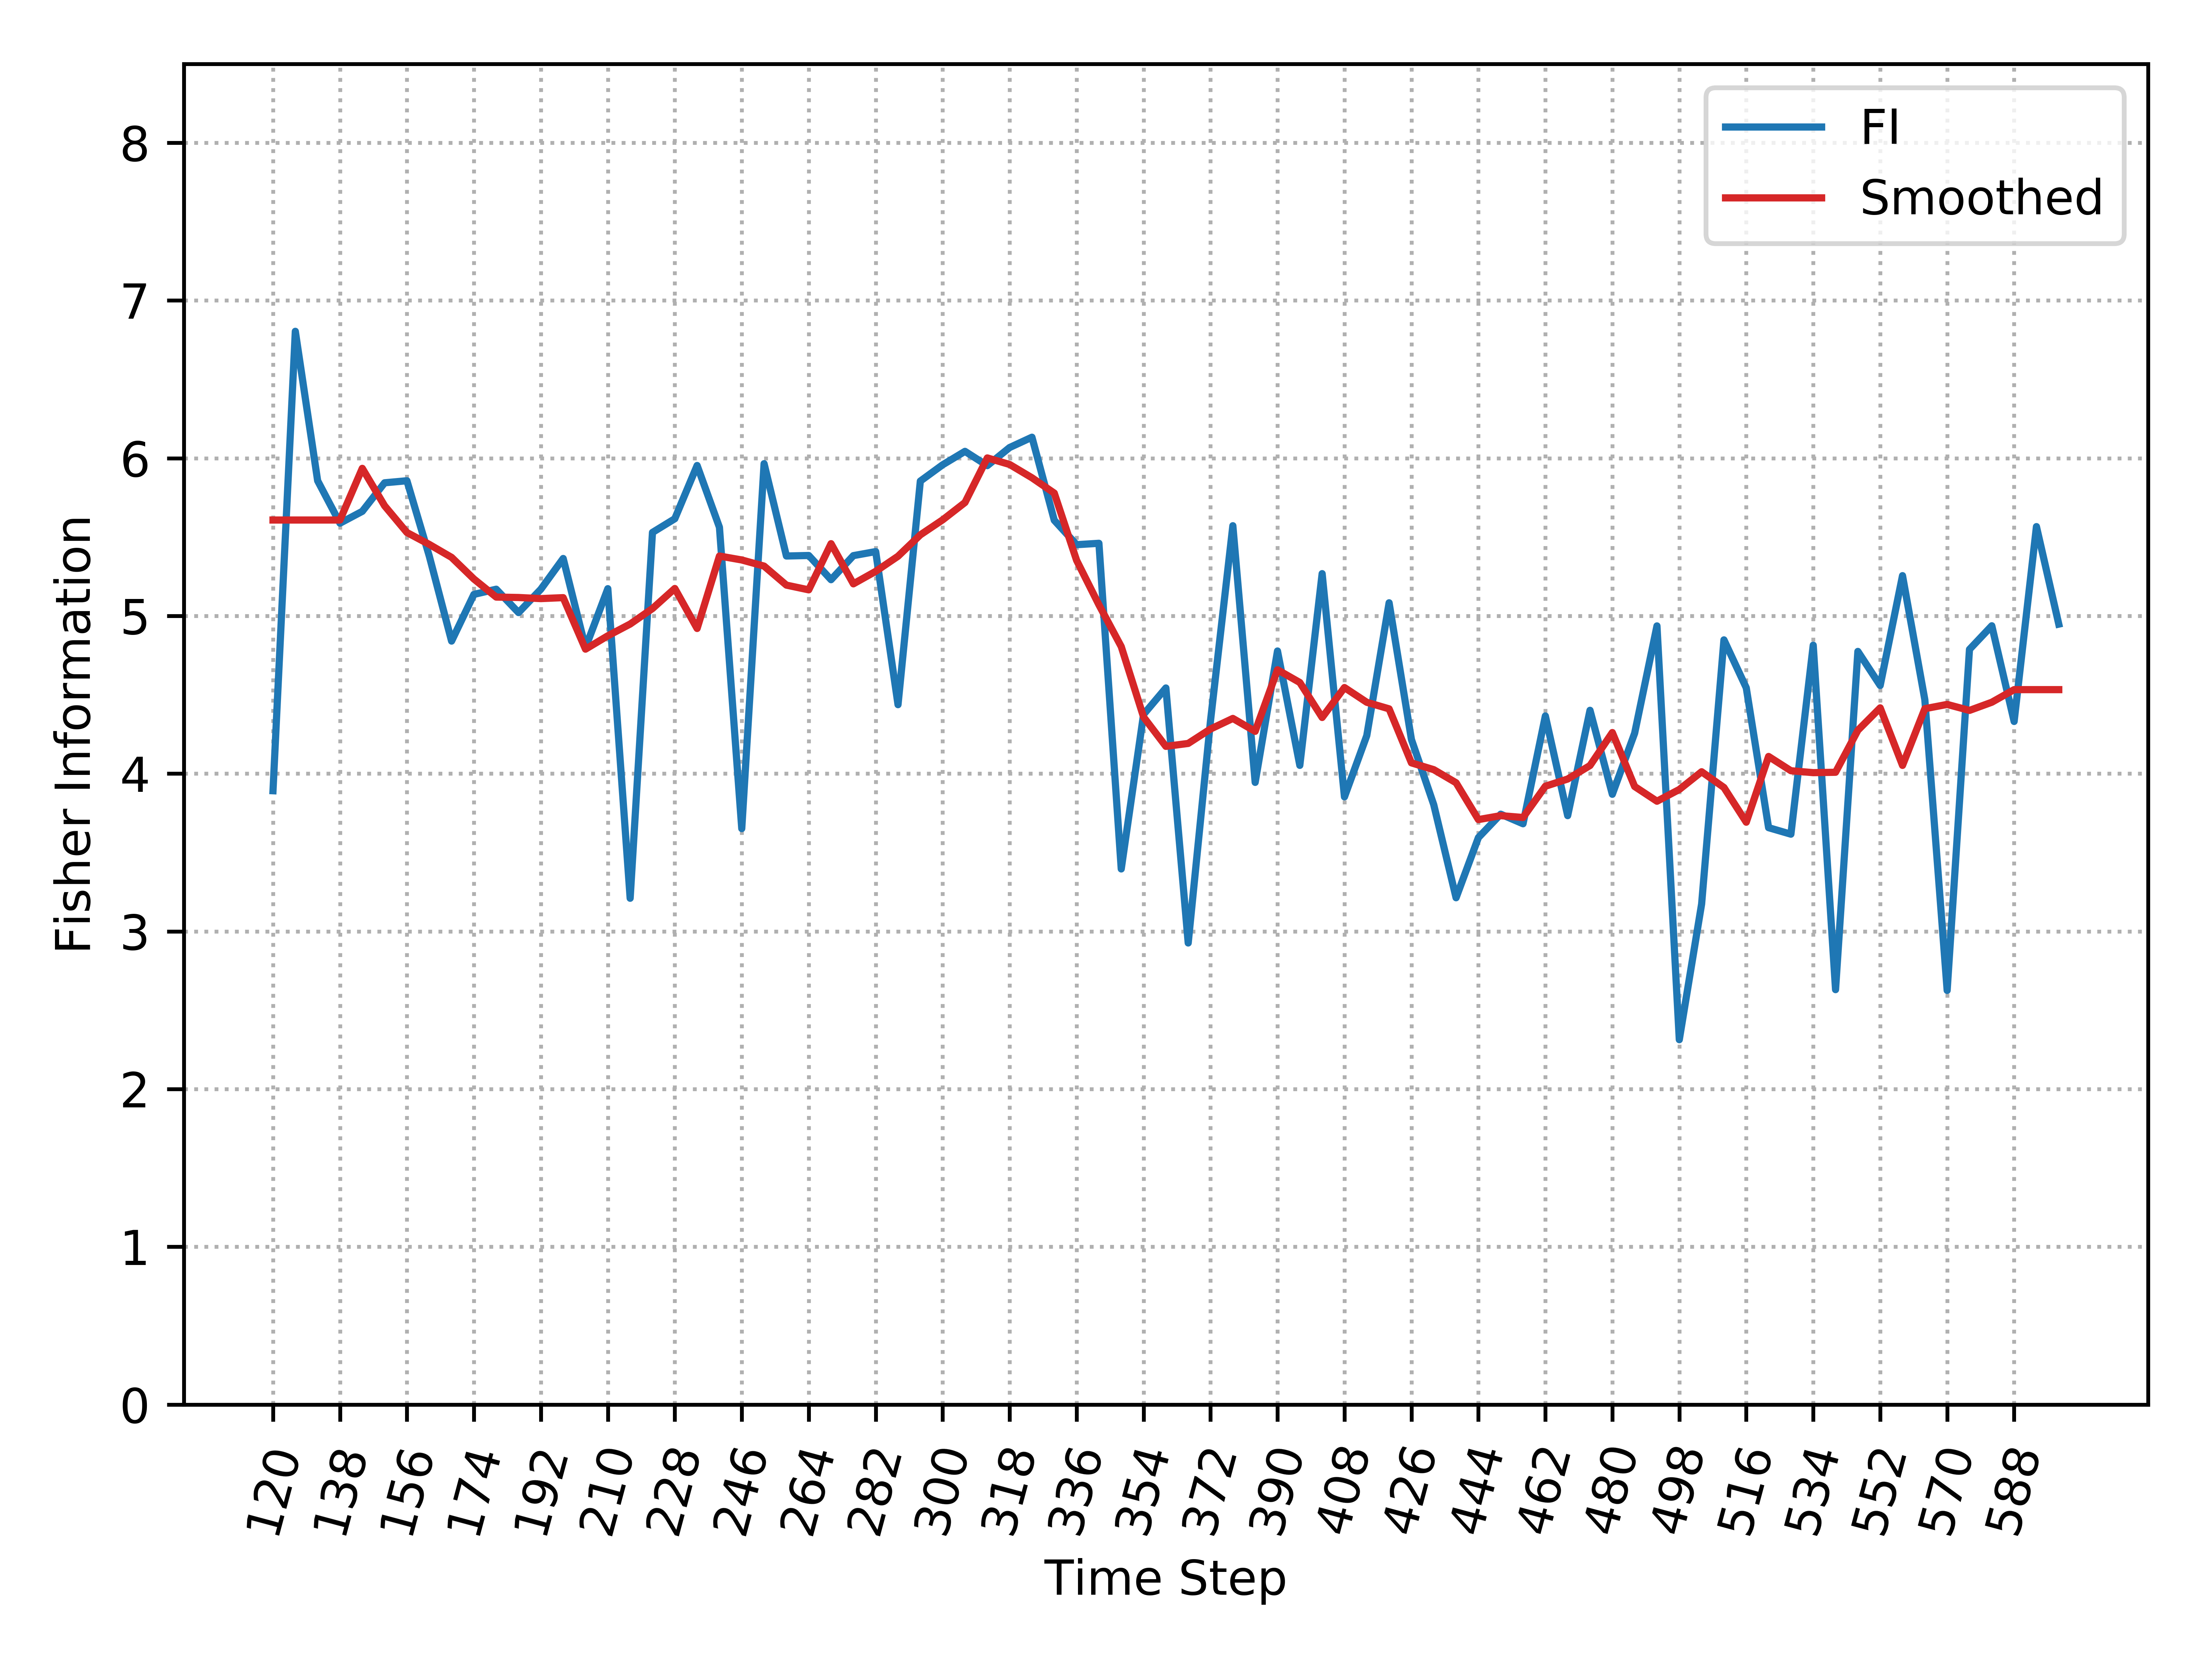

The data file committed next to this chart (first rows):
, Time_Step, FI, Smooth_FI
0, 120, 3.892, 5.608
1, 126, 6.805, 5.608
2, 132, 5.857, 5.608
3, 138, 5.588, 5.608
4, 144, 5.663, 5.936
5, 150, 5.844, 5.698
6, 156, 5.857, 5.529
7, 162, 5.38, 5.454
8, 168, 4.841, 5.371
9, 174, 5.137, 5.234
10, 180, 5.17, 5.12
11, 186, 5.021, 5.117
12, 192, 5.17, 5.11
13, 198, 5.364, 5.116
14, 204, 4.799, 4.79
15, 210, 5.173, 4.874
16, 216, 3.21, 4.949
17, 222, 5.53, 5.047
18, 228, 5.616, 5.174
19, 234, 5.954, 4.921
20, 240, 5.562, 5.38
21, 246, 3.652, 5.355
22, 252, 5.965, 5.316
23, 258, 5.38, 5.195
24, 264, 5.383, 5.166
25, 270, 5.23, 5.458
26, 276, 5.383, 5.204
27, 282, 5.408, 5.283
28, 288, 4.437, 5.379
29, 294, 5.855, 5.514
30, 300, 5.959, 5.609
31, 306, 6.044, 5.719
32, 312, 5.953, 6.002
33, 318, 6.068, 5.961
34, 324, 6.133, 5.876
35, 330, 5.607, 5.779
36, 336, 5.452, 5.353
37, 342, 5.461, 5.071
38, 348, 3.396, 4.806
39, 354, 4.376, 4.359
40, 360, 4.543, 4.173
41, 366, 2.926, 4.192
42, 372, 4.337, 4.283
43, 378, 5.572, 4.35
44, 384, 3.945, 4.268
45, 390, 4.778, 4.659
46, 396, 4.053, 4.578
47, 402, 5.268, 4.356
48, 408, 3.853, 4.546
49, 414, 4.242, 4.453
50, 420, 5.083, 4.411
51, 426, 4.217, 4.069
52, 432, 3.803, 4.026
53, 438, 3.213, 3.942
54, 444, 3.595, 3.709
55, 450, 3.743, 3.734
56, 456, 3.682, 3.722
57, 462, 4.366, 3.92
58, 468, 3.734, 3.966
59, 474, 4.402, 4.052
... 21 more rows
